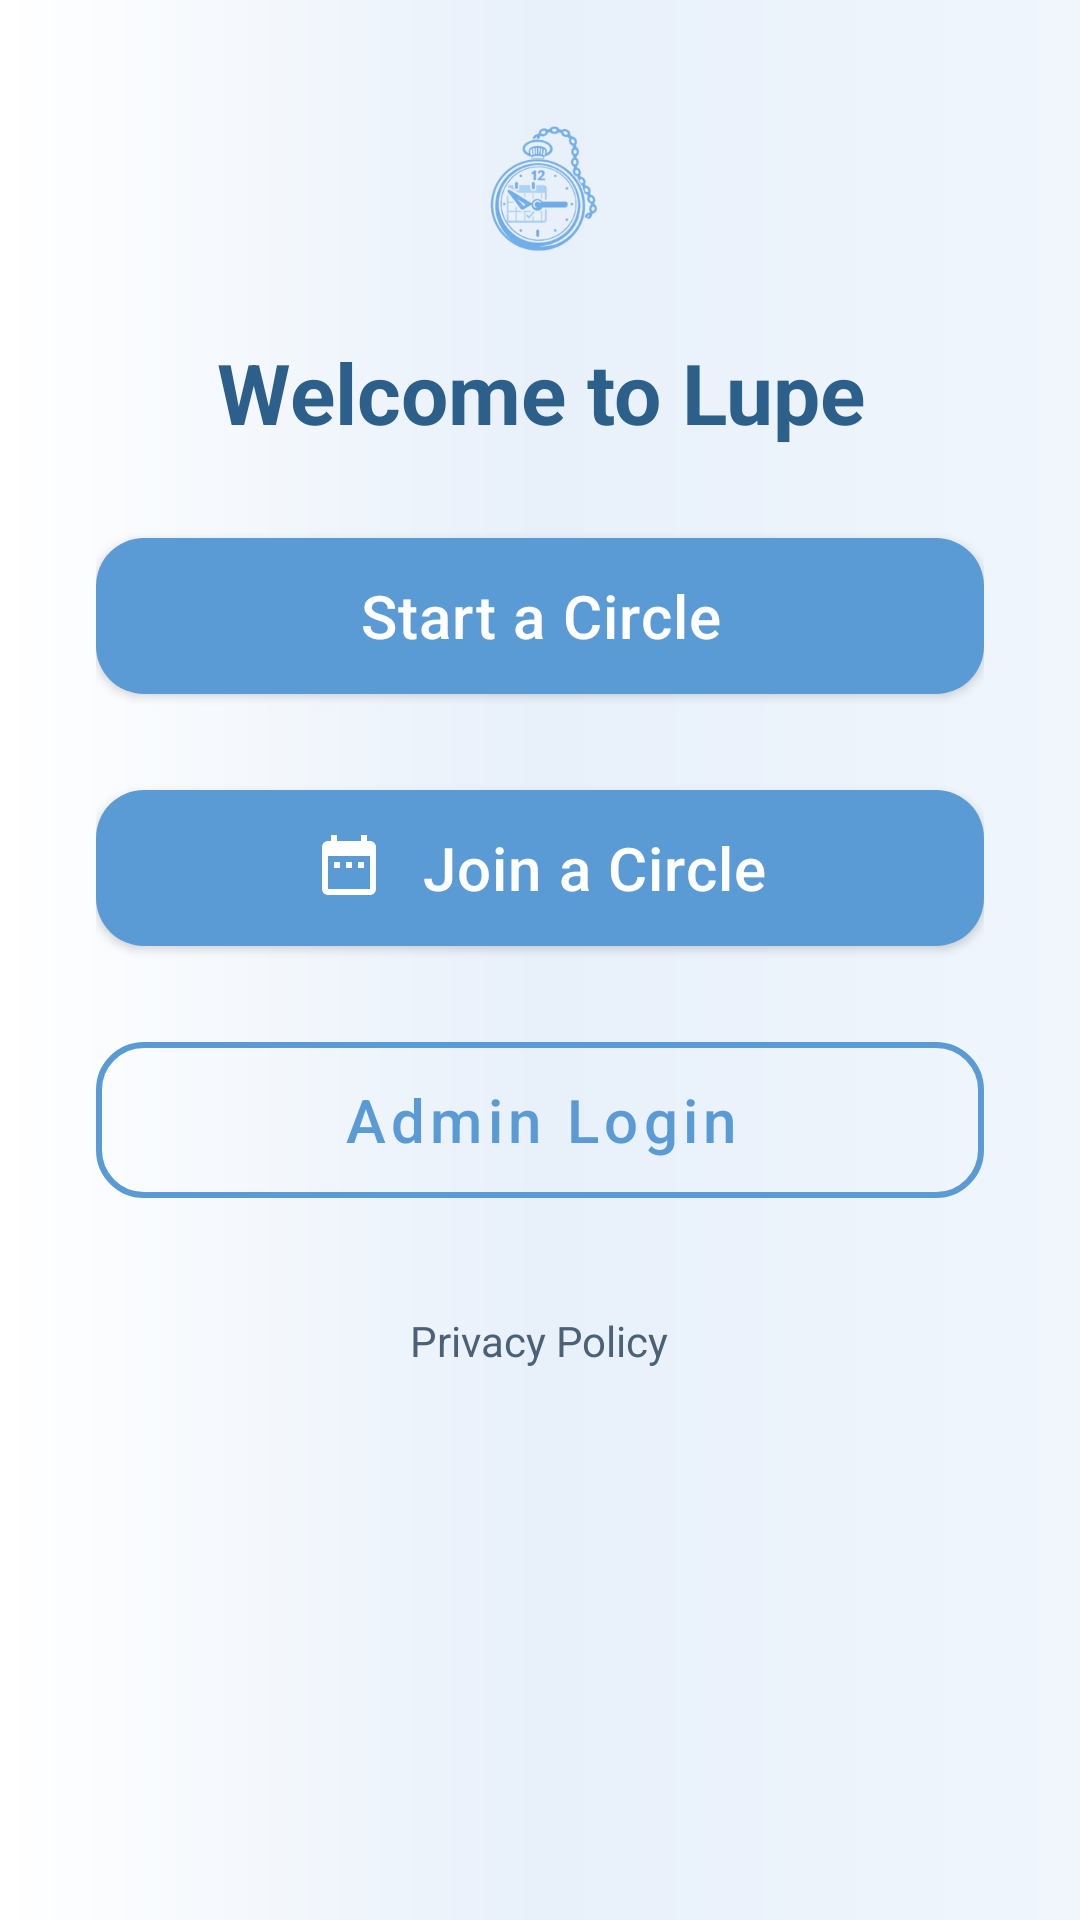

Write the Android layout XML for this screen, with the resource values it uses.
<!-- AndroidManifest.xml: application theme Theme.MyApplication -->
<!-- res/layout/start_page.xml -->
<?xml version="1.0" encoding="utf-8"?>
<ScrollView xmlns:android="http://schemas.android.com/apk/res/android"
    xmlns:app="http://schemas.android.com/apk/res-auto"
    android:layout_width="match_parent"
    android:layout_height="match_parent"
    android:background="@drawable/bg_start_page"
    android:fillViewport="true">

    <LinearLayout
        android:layout_width="match_parent"
        android:layout_height="wrap_content"
        android:gravity="center_horizontal"
        android:orientation="vertical"
        android:paddingHorizontal="32dp"
        android:paddingTop="24dp"
        android:paddingBottom="32dp">


        <ImageView
            android:layout_width="80dp"
            android:layout_height="80dp"
            android:contentDescription="Lupe logo"
            android:scaleType="fitCenter"
            app:srcCompat="@mipmap/ic_launcher_foreground" />

        <TextView
            android:layout_width="wrap_content"
            android:layout_height="wrap_content"
            android:layout_marginTop="8dp"
            android:text="@string/welcome_title"
            android:textAlignment="center"
            android:textColor="?attr/colorPrimary"
            android:textSize="@dimen/text_heading"
            android:textStyle="bold" />

        <com.google.android.material.button.MaterialButton
            android:id="@+id/button_start"
            style="@style/Widget.CircleEvents.Button"
            android:layout_width="match_parent"
            android:layout_height="@dimen/button_height"
            android:layout_marginTop="24dp"
            android:text="Start a Circle"
            android:textSize="@dimen/text_button"
            app:icon="@drawable/ic_event_create"
            app:iconGravity="textStart"
            app:iconPadding="12dp" />

        <com.google.android.material.button.MaterialButton
            android:id="@+id/button_unc"
            style="@style/Widget.CircleEvents.Button"
            android:layout_width="match_parent"
            android:layout_height="@dimen/button_height"
            android:layout_marginTop="20dp"
            android:text="Join a Circle"
            android:textSize="@dimen/text_button"
            app:icon="@drawable/ic_event_home"
            app:iconGravity="textStart"
            app:iconPadding="12dp" />

        <com.google.android.material.button.MaterialButton
            android:id="@+id/button_admin"
            style="@style/Widget.CircleEvents.Button.Outlined"
            android:layout_width="match_parent"
            android:layout_height="@dimen/button_height"
            android:layout_marginTop="20dp"
            android:text="Admin Login"
            android:textSize="@dimen/text_button" />


        <com.google.android.material.textfield.TextInputLayout
            android:id="@+id/name_layout"
            style="@style/Widget.CircleEvents.TextInputLayout"
            android:layout_width="match_parent"
            android:layout_height="wrap_content"
            android:layout_marginTop="@dimen/section_spacing"
            android:hint="Your Name"
            android:visibility="gone">

            <com.google.android.material.textfield.TextInputEditText
                android:id="@+id/Name"
                android:layout_width="match_parent"
                android:layout_height="wrap_content"
                android:inputType="textPersonName"
                android:textSize="@dimen/text_body" />
        </com.google.android.material.textfield.TextInputLayout>

        <com.google.android.material.textfield.TextInputLayout
            android:id="@+id/group_layout"
            style="@style/Widget.CircleEvents.TextInputLayout"
            android:layout_width="match_parent"
            android:layout_height="wrap_content"
            android:layout_marginTop="@dimen/section_spacing"
            android:hint="Circle Name"
            android:visibility="gone">

            <com.google.android.material.textfield.TextInputEditText
                android:id="@+id/Group"
                android:layout_width="match_parent"
                android:layout_height="wrap_content"
                android:inputType="text"
                android:textSize="@dimen/text_body" />
        </com.google.android.material.textfield.TextInputLayout>

        <com.google.android.material.textfield.TextInputLayout
            android:id="@+id/admin_layout"
            style="@style/Widget.CircleEvents.TextInputLayout"
            android:layout_width="match_parent"
            android:layout_height="wrap_content"
            android:layout_marginTop="@dimen/content_spacing"
            android:hint="Admin Code"
            android:visibility="gone"
            app:endIconMode="password_toggle">

            <com.google.android.material.textfield.TextInputEditText
                android:id="@+id/Admin"
                android:layout_width="match_parent"
                android:layout_height="wrap_content"
                android:inputType="textPassword"
                android:textSize="@dimen/text_body" />
        </com.google.android.material.textfield.TextInputLayout>

        <com.google.android.material.button.MaterialButton
            android:id="@+id/button_enter"
            style="@style/Widget.CircleEvents.Button"
            android:layout_width="match_parent"
            android:layout_height="@dimen/button_height"
            android:layout_marginTop="@dimen/section_spacing"
            android:text="Confirm"
            android:textSize="@dimen/text_button"
            android:visibility="gone"
            app:backgroundTint="@color/watch_blue_dark" />

        <TextView
            android:id="@+id/privacy_link"
            android:layout_width="wrap_content"
            android:layout_height="wrap_content"
            android:layout_marginTop="24dp"
            android:padding="8dp"
            android:clickable="true"
            android:focusable="true"
            android:text="Privacy Policy"
            android:textColor="@color/watch_text_secondary"
            android:textSize="14sp" />

    </LinearLayout>
</ScrollView>
<!-- resources referenced by this layout -->
<resources>
  <color name="watch_blue_dark">#2C5F8A</color>
  <color name="watch_text_secondary">#4A6178</color>
  <dimen name="button_height">64dp</dimen>
  <dimen name="content_spacing">16dp</dimen>
  <dimen name="section_spacing">24dp</dimen>
  <dimen name="text_body">18sp</dimen>
  <dimen name="text_button">20sp</dimen>
  <dimen name="text_heading">28sp</dimen>
  <!-- drawable bg_start_page (drawable) -->
  <?xml version="1.0" encoding="utf-8"?>
  <shape xmlns:android="http://schemas.android.com/apk/res/android"
      android:shape="rectangle">
      <gradient
          android:angle="180"
          android:startColor="@color/watch_surface"
          android:centerColor="@color/watch_surface_center"
          android:endColor="@color/watch_surface_card"
          android:type="linear" />
  </shape>
  <!-- drawable ic_event_home (drawable) -->
  <?xml version="1.0" encoding="utf-8"?>
  <vector xmlns:android="http://schemas.android.com/apk/res/android"
      android:width="24dp"
      android:height="24dp"
      android:viewportWidth="24"
      android:viewportHeight="24"
      android:tint="?attr/colorControlNormal">
      <path
          android:fillColor="@android:color/white"
          android:pathData="M19,3h-1V1h-2v2H8V1H6v2H5C3.89,3 3.01,3.9 3.01,5L3,19c0,1.1 0.89,2 2,2h14c1.1,0 2,-0.9 2,-2V5C21,3.9 20.1,3 19,3zM19,19H5V8h14V19zM9,10H7v2h2V10zM13,10h-2v2h2V10zM17,10h-2v2h2V10z" />
  </vector>
  <string name="welcome_title">Welcome to Lupe</string>
  <style name="Widget.CircleEvents.Button" parent="Widget.MaterialComponents.Button">
          <item name="android:textSize">@dimen/text_button</item>
          <item name="android:minHeight">@dimen/button_height</item>
          <item name="android:paddingLeft">32dp</item>
          <item name="android:paddingRight">32dp</item>
          <item name="cornerRadius">@dimen/button_corner_radius</item>
          <item name="android:textAllCaps">false</item>
          <item name="android:letterSpacing">0.02</item>
          <item name="backgroundTint">@color/watch_blue</item>
      </style>
  <style name="Widget.CircleEvents.Button.Outlined" parent="Widget.MaterialComponents.Button.OutlinedButton">
          <item name="android:textSize">@dimen/text_button</item>
          <item name="android:minHeight">@dimen/button_height</item>
          <item name="android:paddingLeft">32dp</item>
          <item name="android:paddingRight">32dp</item>
          <item name="cornerRadius">@dimen/button_corner_radius</item>
          <item name="android:textAllCaps">false</item>
          <item name="android:textColor">@color/watch_blue</item>
          <item name="strokeColor">@color/watch_blue</item>
          <item name="strokeWidth">2dp</item>
      </style>
  <style name="Widget.CircleEvents.TextInputLayout" parent="Widget.MaterialComponents.TextInputLayout.OutlinedBox">
          <item name="boxCornerRadiusTopStart">12dp</item>
          <item name="boxCornerRadiusTopEnd">12dp</item>
          <item name="boxCornerRadiusBottomStart">12dp</item>
          <item name="boxCornerRadiusBottomEnd">12dp</item>
          <item name="boxStrokeColor">@color/watch_blue</item>
          <item name="hintTextColor">@color/watch_blue_dark</item>
      </style>
  <color name="watch_surface">#F0F6FC</color>
  <color name="watch_surface_center">#E8F0FA</color>
  <color name="watch_surface_card">#FFFFFF</color>
  <dimen name="button_corner_radius">16dp</dimen>
  <color name="watch_blue">#5B9BD5</color>
  <color name="watch_blue_deep">#1A3A5C</color>
  <color name="white">#FFFFFFFF</color>
  <color name="watch_text_primary">#1A2B3D</color>
</resources>
